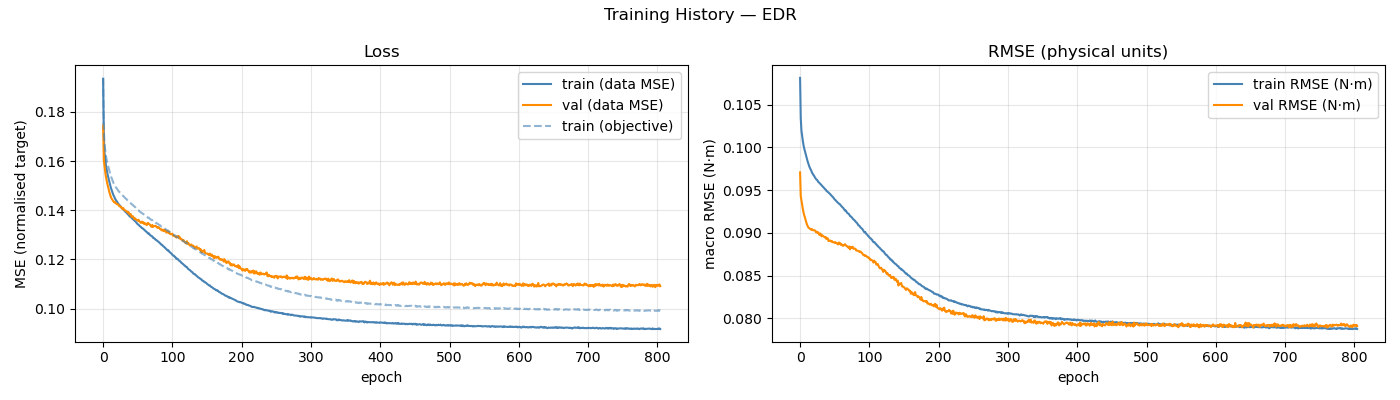

Data behind this chart, as committed beside it:
epoch, train_loss, val_loss, train_rmse, val_rmse, train_loss_obj, mean_abs_delta_g, mean_frob_delta_M, mean_abs_delta_C_qd, mean_abs_delta_tau_f
1, 0.1934, 0.1744, 0.1081, 0.09708, 0.1938, 3.19057322e-02, 1.22164480e-05, 1.71572372e-05, 2.02319373e-02
2, 0.1702, 0.1603, 0.1034, 0.09429, 0.1724, 6.52123459e-02, 7.16509541e-05, 2.25791051e-05, 5.77404644e-02
3, 0.1635, 0.1578, 0.102, 0.09376, 0.1668, 7.16187139e-02, 1.88787381e-04, 4.61423556e-05, 7.35560764e-02
4, 0.1608, 0.1556, 0.1013, 0.09331, 0.1644, 7.37663173e-02, 3.24791324e-04, 7.36036067e-05, 7.81288947e-02
5, 0.1585, 0.1536, 0.1008, 0.0928, 0.1623, 7.51118674e-02, 4.86840290e-04, 1.09604367e-04, 8.17246257e-02
6, 0.1566, 0.1521, 0.1003, 0.0924, 0.1606, 7.67976295e-02, 6.73894023e-04, 1.46955488e-04, 8.44781984e-02
7, 0.155, 0.1508, 0.09987, 0.09206, 0.1592, 7.80471184e-02, 8.80982291e-04, 1.97119251e-04, 8.66710491e-02
8, 0.1539, 0.1496, 0.09957, 0.09181, 0.1581, 7.90865418e-02, 1.10880320e-03, 2.54984042e-04, 8.81451176e-02
9, 0.1526, 0.1484, 0.09924, 0.0915, 0.157, 8.05105437e-02, 1.36532112e-03, 3.32574716e-04, 8.96703779e-02
10, 0.1514, 0.1473, 0.09893, 0.09122, 0.156, 8.16719641e-02, 1.63775757e-03, 4.24827180e-04, 9.11742385e-02
11, 0.1504, 0.1464, 0.09865, 0.09098, 0.155, 8.26471421e-02, 1.95250409e-03, 5.41213472e-04, 9.25338036e-02
12, 0.1493, 0.1455, 0.09834, 0.09079, 0.154, 8.37093181e-02, 2.30699858e-03, 6.86000915e-04, 9.38245058e-02
13, 0.1484, 0.1448, 0.09811, 0.09063, 0.1532, 8.46970685e-02, 2.70472885e-03, 8.51114760e-04, 9.50093619e-02
14, 0.1474, 0.1444, 0.09784, 0.09057, 0.1523, 8.56925163e-02, 3.12276014e-03, 1.03714427e-03, 9.60051553e-02
15, 0.1468, 0.1439, 0.09765, 0.09051, 0.1517, 8.63456021e-02, 3.63631080e-03, 1.25592002e-03, 9.66347810e-02
16, 0.146, 0.1435, 0.09745, 0.09046, 0.151, 8.73155282e-02, 4.16272226e-03, 1.49260528e-03, 9.74810403e-02
17, 0.1455, 0.1432, 0.09732, 0.09037, 0.1506, 8.79708814e-02, 4.76640272e-03, 1.75137082e-03, 9.79304257e-02
18, 0.1448, 0.1434, 0.0971, 0.09045, 0.1499, 8.91936812e-02, 5.34518093e-03, 2.02402465e-03, 9.82500342e-02
19, 0.1443, 0.1428, 0.09694, 0.09036, 0.1495, 8.97536810e-02, 6.02119330e-03, 2.32168758e-03, 9.84548314e-02
20, 0.1438, 0.1427, 0.09681, 0.09031, 0.149, 9.04229570e-02, 6.75074730e-03, 2.64222902e-03, 9.86559623e-02
21, 0.1435, 0.1424, 0.09671, 0.09032, 0.1487, 9.09163517e-02, 7.48722382e-03, 2.99078776e-03, 9.87567307e-02
22, 0.143, 0.1424, 0.09655, 0.09031, 0.1483, 9.19760108e-02, 8.31975084e-03, 3.35540580e-03, 9.89778666e-02
23, 0.1426, 0.1422, 0.09642, 0.09025, 0.1479, 9.27066888e-02, 9.08657105e-03, 3.73950691e-03, 9.90461536e-02
24, 0.1422, 0.1417, 0.0963, 0.09008, 0.1475, 9.33388801e-02, 9.95856394e-03, 4.14662187e-03, 9.88913380e-02
25, 0.1419, 0.1417, 0.09622, 0.09014, 0.1472, 9.39478730e-02, 1.09403117e-02, 4.57661749e-03, 9.90433205e-02
26, 0.1417, 0.1413, 0.09615, 0.08999, 0.147, 9.44185419e-02, 1.18485511e-02, 5.04122914e-03, 9.89464727e-02
27, 0.1411, 0.1413, 0.09599, 0.09008, 0.1465, 9.51944434e-02, 1.29396274e-02, 5.49575534e-03, 9.90450290e-02
28, 0.1409, 0.1408, 0.09592, 0.0899, 0.1463, 9.56627229e-02, 1.40152808e-02, 5.96509222e-03, 9.88717456e-02
29, 0.1406, 0.1405, 0.09584, 0.08977, 0.146, 9.61068740e-02, 1.50751925e-02, 6.47969057e-03, 9.88891322e-02
30, 0.1403, 0.1409, 0.09575, 0.08994, 0.1457, 9.67279948e-02, 1.61378971e-02, 6.99439286e-03, 9.87683773e-02
31, 0.1401, 0.1403, 0.09567, 0.08986, 0.1455, 9.73573531e-02, 1.74028042e-02, 7.53798557e-03, 9.87823413e-02
32, 0.1397, 0.14, 0.09558, 0.0896, 0.1452, 9.77052666e-02, 1.86903991e-02, 8.07522229e-03, 9.86036923e-02
33, 0.1394, 0.1399, 0.09548, 0.08973, 0.1449, 9.84285108e-02, 1.98329725e-02, 8.62704612e-03, 9.85093364e-02
34, 0.1391, 0.1397, 0.0954, 0.08964, 0.1446, 9.85013104e-02, 2.11596897e-02, 9.23551314e-03, 9.83545200e-02
35, 0.1389, 0.1394, 0.09531, 0.0896, 0.1444, 9.94800278e-02, 2.25830797e-02, 9.83094896e-03, 9.83781235e-02
36, 0.1385, 0.1394, 0.09522, 0.08954, 0.144, 9.97592042e-02, 2.39343778e-02, 1.04605227e-02, 9.83075408e-02
37, 0.1382, 0.1389, 0.09513, 0.08946, 0.1438, 1.00112334e-01, 2.54368149e-02, 1.11063054e-02, 9.81508905e-02
38, 0.138, 0.1391, 0.09507, 0.08952, 0.1436, 1.00702729e-01, 2.68321162e-02, 1.17495318e-02, 9.80080670e-02
39, 0.1376, 0.1383, 0.09492, 0.0893, 0.1431, 1.01273044e-01, 2.85247907e-02, 1.24261796e-02, 9.77506081e-02
40, 0.1374, 0.1384, 0.09487, 0.08938, 0.143, 1.01792172e-01, 3.02157675e-02, 1.30802063e-02, 9.77644194e-02
41, 0.1371, 0.1384, 0.09479, 0.08936, 0.1427, 1.02028136e-01, 3.15624127e-02, 1.37917544e-02, 9.77827961e-02
42, 0.1369, 0.1373, 0.09473, 0.08905, 0.1426, 1.02268015e-01, 3.33123062e-02, 1.45097314e-02, 9.76509716e-02
43, 0.1366, 0.1374, 0.09464, 0.08908, 0.1422, 1.02798200e-01, 3.53676141e-02, 1.52559192e-02, 9.74023671e-02
44, 0.1364, 0.1375, 0.09458, 0.08911, 0.1421, 1.03175540e-01, 3.71084098e-02, 1.60042401e-02, 9.74221243e-02
45, 0.1361, 0.137, 0.09449, 0.08909, 0.1417, 1.03297564e-01, 3.89524915e-02, 1.67487192e-02, 9.74135858e-02
46, 0.1358, 0.1364, 0.09439, 0.08899, 0.1415, 1.03940234e-01, 4.05130509e-02, 1.75100076e-02, 9.71742637e-02
47, 0.1356, 0.1367, 0.0943, 0.08905, 0.1413, 1.03970107e-01, 4.24441855e-02, 1.83208357e-02, 9.71609712e-02
48, 0.1353, 0.1363, 0.09424, 0.08896, 0.141, 1.04731906e-01, 4.46496860e-02, 1.90482608e-02, 9.69093980e-02
49, 0.1349, 0.1362, 0.09413, 0.0889, 0.1407, 1.05063482e-01, 4.66938443e-02, 1.98950525e-02, 9.69933091e-02
50, 0.1346, 0.1359, 0.09402, 0.08889, 0.1404, 1.05484666e-01, 4.87418152e-02, 2.06911347e-02, 9.67335864e-02
51, 0.1343, 0.1358, 0.0939, 0.08885, 0.1401, 1.06068218e-01, 5.05864793e-02, 2.15270346e-02, 9.67040417e-02
52, 0.1341, 0.1361, 0.09385, 0.08891, 0.14, 1.06291930e-01, 5.31351442e-02, 2.23840887e-02, 9.66561096e-02
53, 0.1338, 0.1356, 0.09374, 0.08882, 0.1396, 1.06641291e-01, 5.52710737e-02, 2.32248889e-02, 9.65839902e-02
54, 0.1335, 0.1353, 0.09366, 0.08882, 0.1394, 1.06923696e-01, 5.73908957e-02, 2.40854644e-02, 9.66167370e-02
55, 0.1333, 0.1349, 0.0936, 0.08871, 0.1392, 1.07107013e-01, 5.91900466e-02, 2.49957561e-02, 9.65605164e-02
56, 0.133, 0.1349, 0.09351, 0.08865, 0.139, 1.07567388e-01, 6.20011308e-02, 2.58795846e-02, 9.65150946e-02
57, 0.1327, 0.1353, 0.09342, 0.08888, 0.1387, 1.07621572e-01, 6.39409476e-02, 2.67608311e-02, 9.65764383e-02
58, 0.1326, 0.1348, 0.09339, 0.08877, 0.1386, 1.07651195e-01, 6.64344767e-02, 2.76977372e-02, 9.66256887e-02
59, 0.1324, 0.1351, 0.09328, 0.0888, 0.1384, 1.08261620e-01, 6.94618354e-02, 2.86280037e-02, 9.64993799e-02
60, 0.1321, 0.1344, 0.09319, 0.08861, 0.1382, 1.08511295e-01, 7.14604153e-02, 2.96127372e-02, 9.65851090e-02
... 745 more rows
